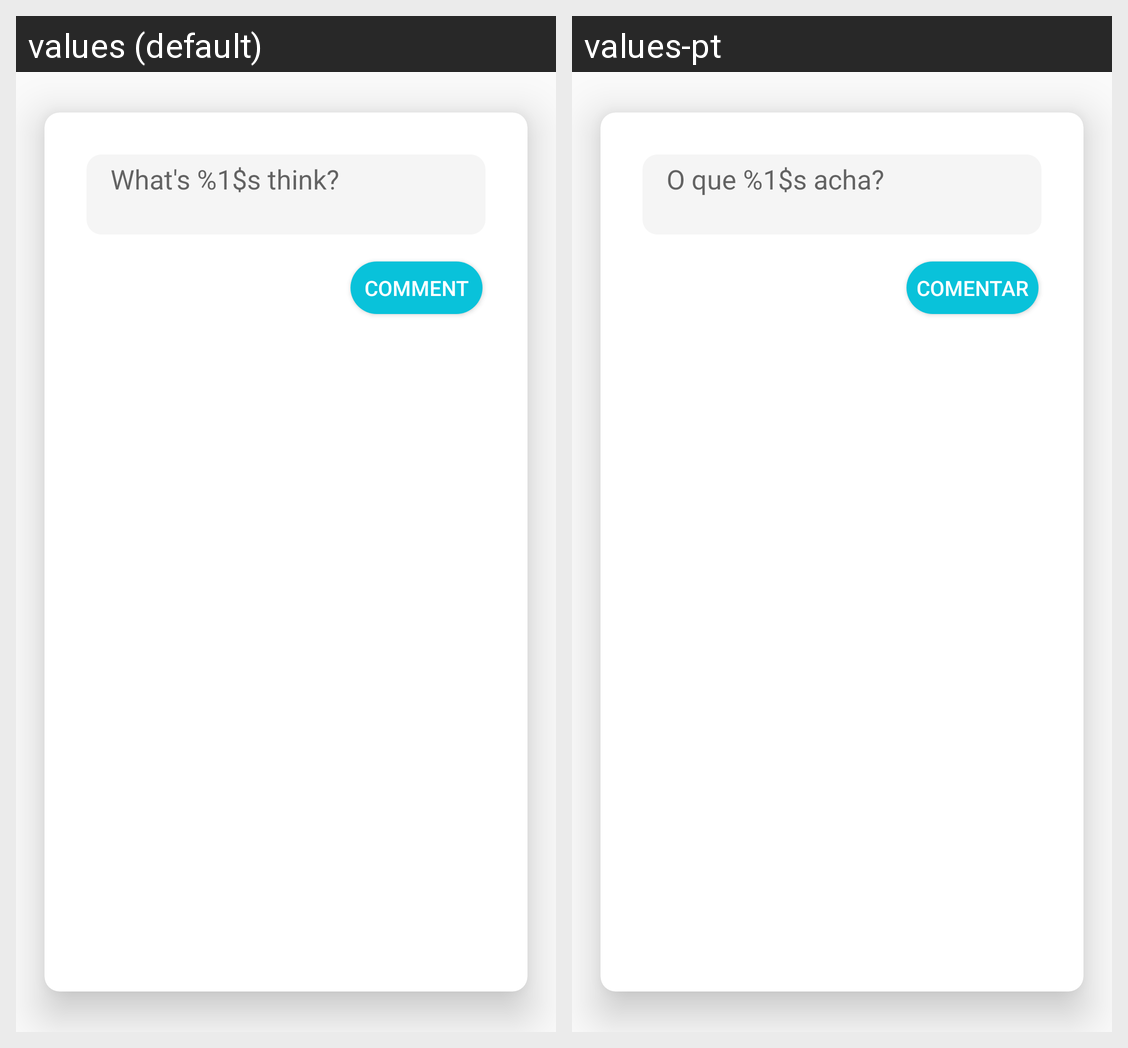

Here is an Android app screen in its default locale and in the app's own translations. Write out the translated-string differences for the strings that appear on this screen.
Android screen res/layout/dialog_add_comment.xml rendered under 2 locales, left to right: values (default), values-pt. Device: Nexus 5 (rendered at 1080×1920; each locale shown at half size, 540×960, under a caption strip naming it); theme AppTheme.
Strings drawn on this screen, with the default value and each locale's value (text and hints the layout hard-codes, and strings that could not be matched under every locale, appear in the picture but are not listed):

hint_type_a_comment
  values: What's %1$s think?
  values-pt: O que %1$s acha?

btn_comment
  values: Comment
  values-pt: Comentar
